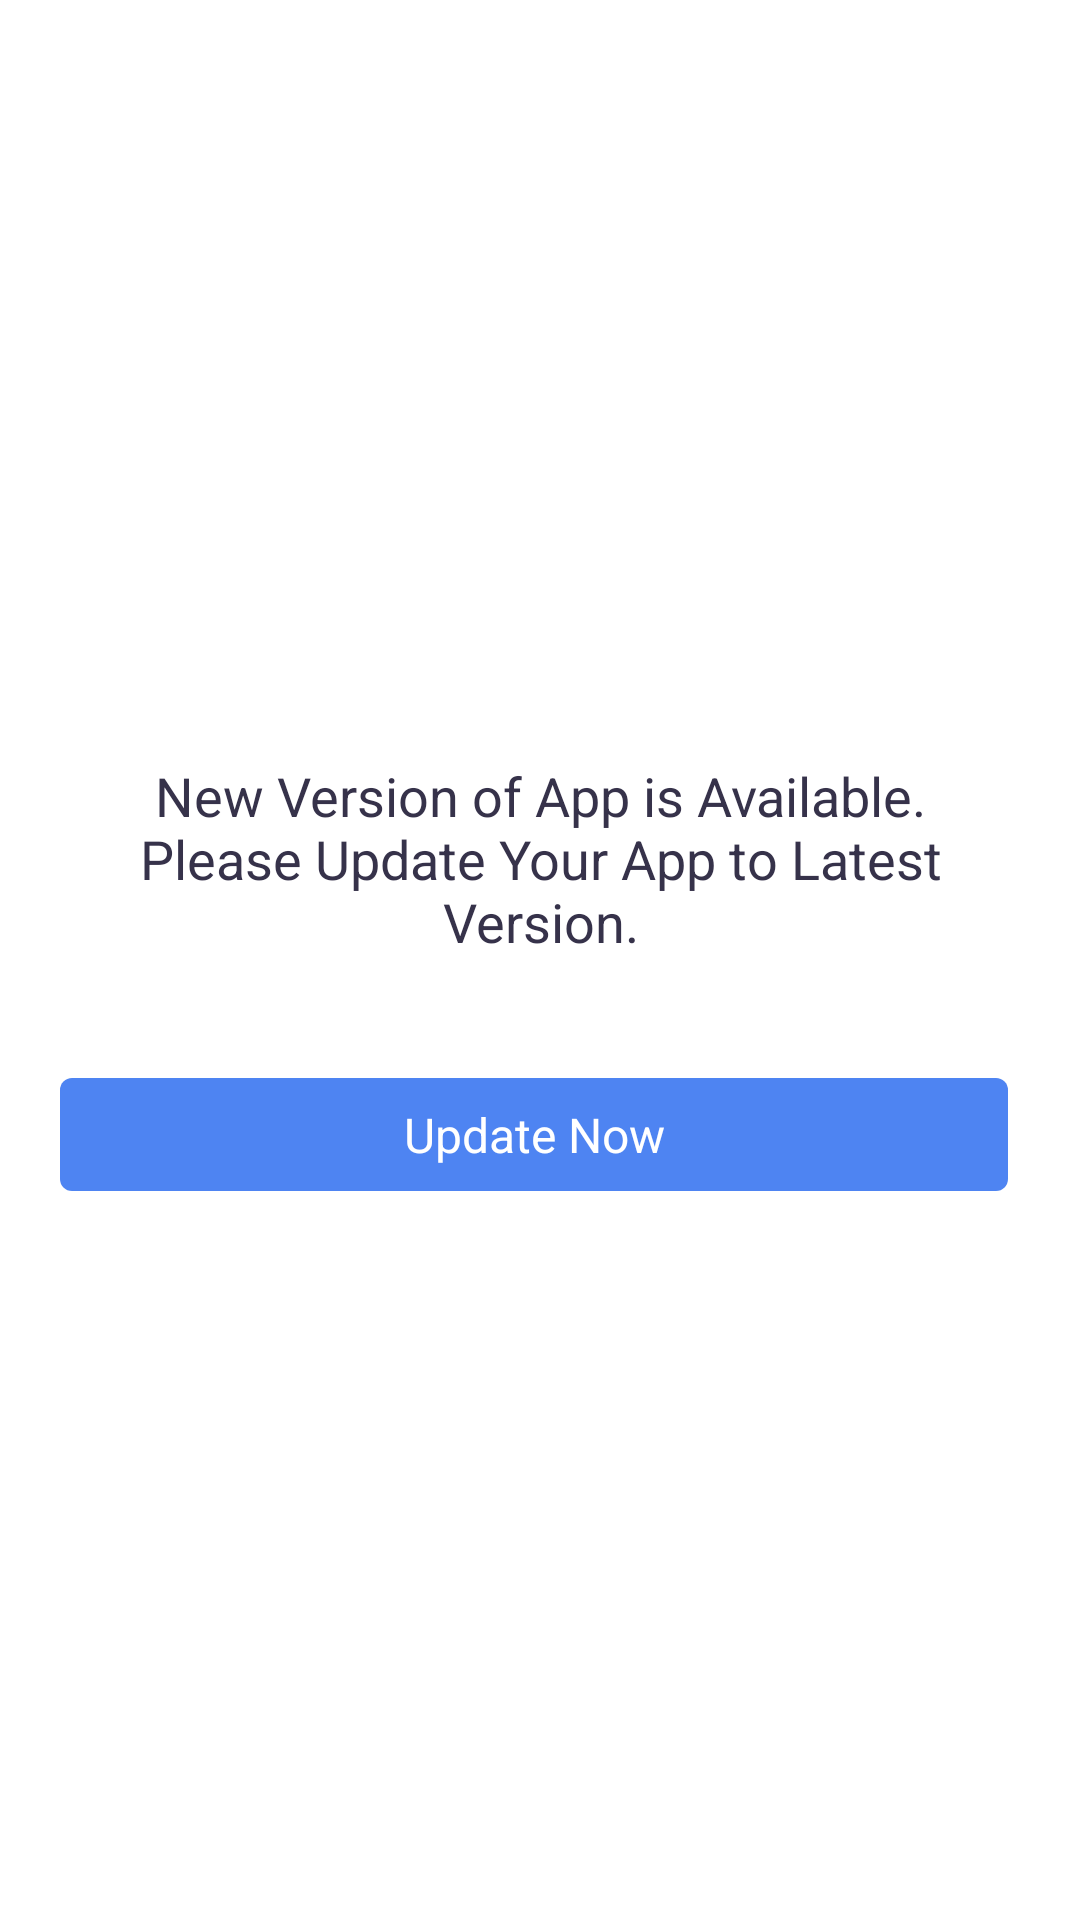

Android layout source for this screen:
<!-- AndroidManifest.xml: application theme Theme.PlasmaDo -->
<!-- res/layout/dialog_update.xml -->
<?xml version="1.0" encoding="utf-8"?>
<LinearLayout xmlns:android="http://schemas.android.com/apk/res/android"
    xmlns:tools="http://schemas.android.com/tools"
    android:layout_width="match_parent"
    android:layout_height="wrap_content"
    android:layout_gravity="center"
    android:layout_margin="20dp"
    android:background="@drawable/bg_white"
    android:gravity="center"
    android:orientation="vertical"
    tools:ignore="MissingDefaultResource">


    <TextView
        android:id="@+id/tvTitle"
        android:layout_width="match_parent"
        android:layout_height="wrap_content"
        android:layout_gravity="center"
        android:layout_marginStart="20dp"
        android:layout_marginTop="20dp"
        android:layout_marginEnd="20dp"
        android:layout_marginBottom="10dp"
        android:fontFamily="sans-serif"
        android:text="@string/app_update"
        android:gravity="center"
        android:padding="10dp"
        android:textAllCaps="false"
        android:textColor="#36324a"
        android:textSize="18sp" />

    <LinearLayout
        android:layout_margin="20dp"
        android:layout_width="match_parent"
        android:layout_height="wrap_content">


        <TextView
            android:id="@+id/btnYes"
            android:layout_width="match_parent"
            android:layout_height="wrap_content"
            android:layout_weight="1"
            android:layout_marginEnd="4dp"
            android:background="@drawable/bg_red"
            android:fontFamily="sans-serif"
            android:gravity="center"
            android:paddingTop="8dp"
            android:paddingBottom="8dp"
            android:text="Update Now"
            android:textAllCaps="false"
            android:textColor="@color/white"
            android:textSize="16sp" />

    </LinearLayout>

</LinearLayout>
<!-- resources referenced by this layout -->
<resources>
  <color name="white">#FFFFFFFF</color>
  <!-- drawable bg_red (drawable) -->
  <?xml version="1.0" encoding="utf-8"?>
  <shape xmlns:android="http://schemas.android.com/apk/res/android">
  
      <gradient android:startColor="@color/blue"
          android:angle="225"
          android:endColor="@color/blue"/>
  
      <corners android:radius="4dp"/>
  
  
  </shape>
  <!-- drawable bg_white (drawable) -->
  <?xml version="1.0" encoding="utf-8"?>
  <shape xmlns:android="http://schemas.android.com/apk/res/android">
  
      <gradient android:startColor="#fff"
          android:angle="225"
          android:endColor="#FFf"/>
  
      <corners android:radius="14dp"/>
  
  
  </shape>
  <string name="app_update">New Version of App is Available. Please Update Your App to Latest Version.</string>
  <style name="Theme.PlasmaDo" parent="Theme.MaterialComponents.DayNight.DarkActionBar">
          
          <item name="colorPrimary">@color/purple_500</item>
          <item name="colorPrimaryVariant">@color/purple_700</item>
          <item name="colorOnPrimary">@color/white</item>
          
          <item name="colorSecondary">@color/teal_200</item>
          <item name="colorSecondaryVariant">@color/teal_700</item>
          <item name="colorOnSecondary">@color/black</item>
          
          <item name="android:statusBarColor" tools:targetApi="l">?attr/colorPrimaryVariant</item>
          <item name="actionBarSize">0dp</item>
          
      </style>
  <color name="blue">#4E84F2</color>
  <color name="purple_500">#4E84F2</color>
  <color name="purple_700">#4E84F2</color>
  <color name="teal_200">#4E84F2</color>
  <color name="teal_700">#FF018786</color>
  <color name="black">#FF000000</color>
</resources>
